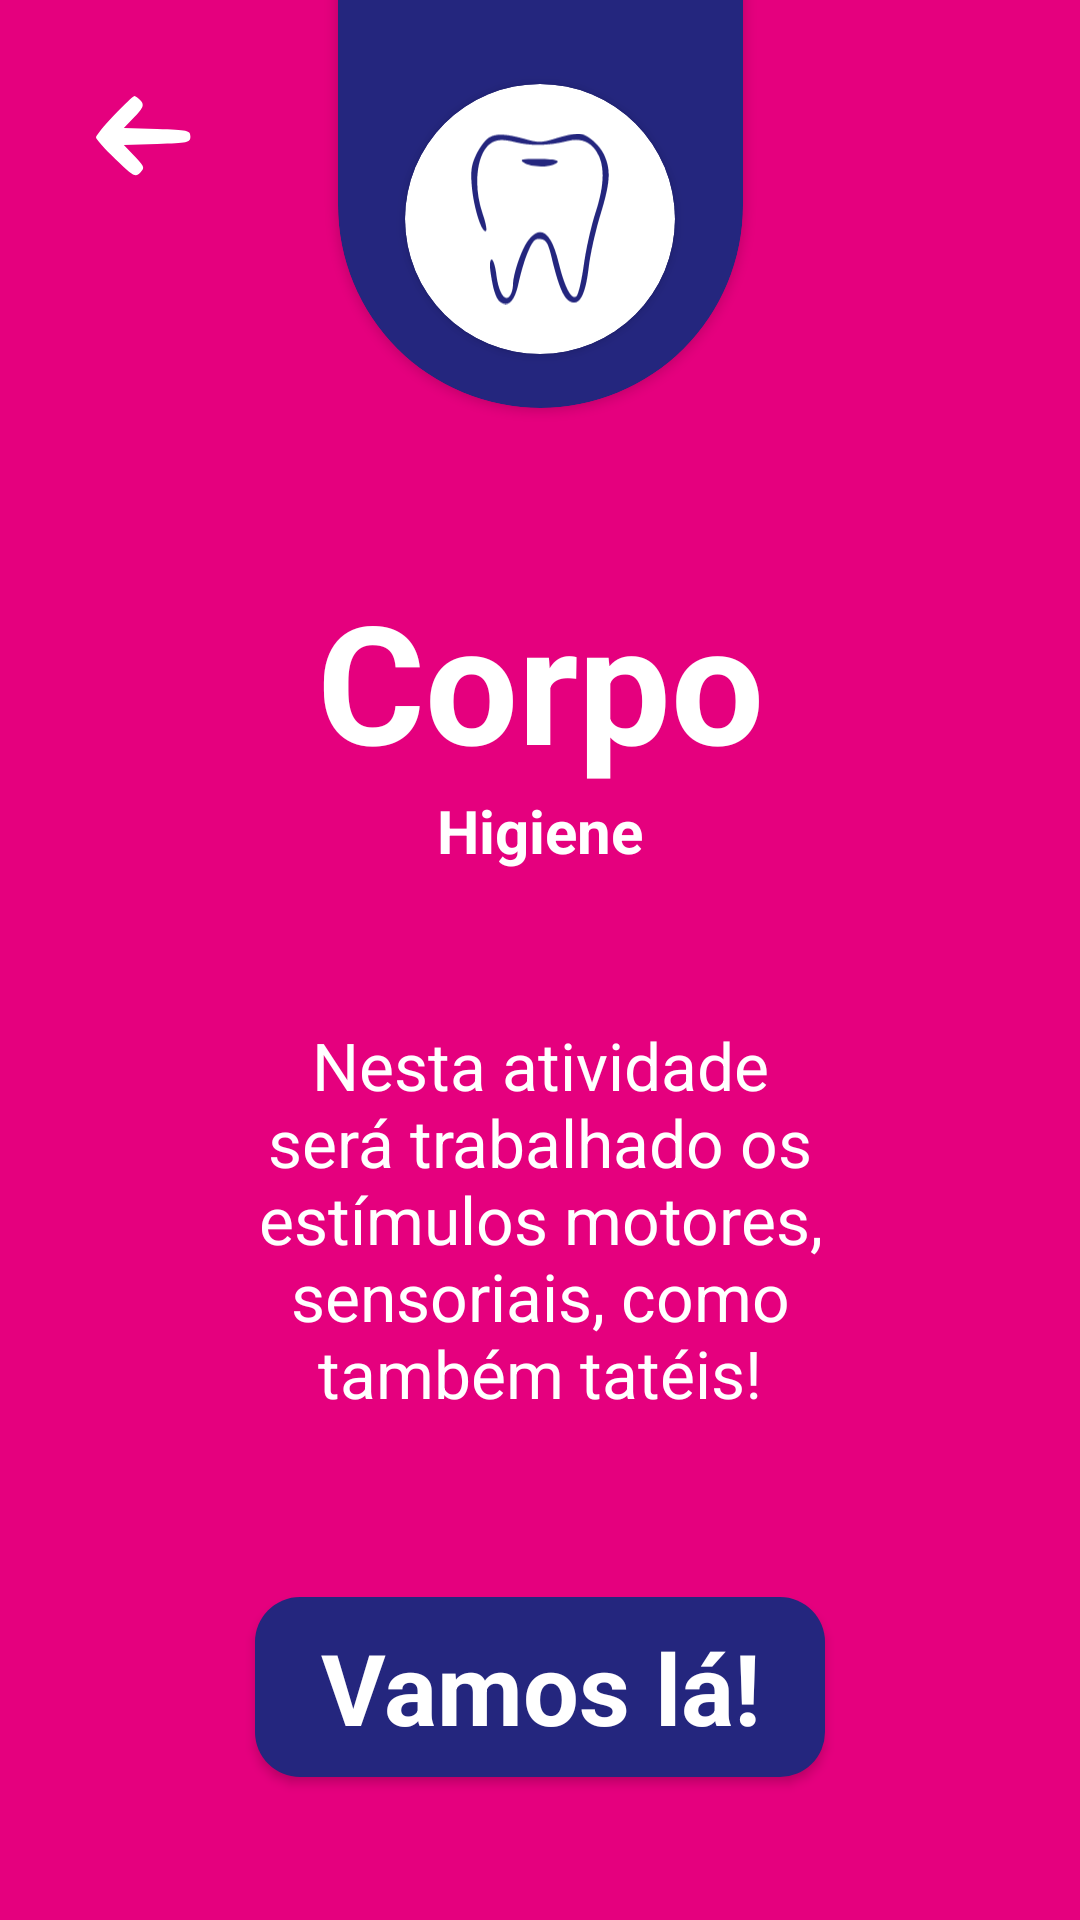

Layout XML and referenced resources for this Android screen:
<!-- AndroidManifest.xml: application theme AppTheme -->
<!-- res/layout/activity_teeth.xml -->
<?xml version="1.0" encoding="utf-8"?>
<androidx.constraintlayout.widget.ConstraintLayout xmlns:android="http://schemas.android.com/apk/res/android"
    xmlns:app="http://schemas.android.com/apk/res-auto"
    xmlns:tools="http://schemas.android.com/tools"
    android:layout_width="match_parent"
    android:layout_height="match_parent"
    android:background="@color/colorPrimaryPink"
    tools:context=".activity.TeethActivity">

    <Button
        android:id="@+id/teethBackButton"
        style="?attr/buttonBarButtonStyle"
        android:layout_width="@dimen/arrowButtonWidth"
        android:layout_height="@dimen/arrowButtonHigth"
        android:layout_marginStart="32dp"
        android:layout_marginLeft="32dp"
        android:layout_marginTop="32dp"
        android:background="@drawable/white_arrow_vector"
        app:layout_constraintStart_toStartOf="parent"
        app:layout_constraintTop_toTopOf="parent" />

    <androidx.cardview.widget.CardView
        android:id="@+id/cardViewTeeth"
        android:layout_width="135dp"
        android:layout_height="@dimen/topCardViewHight"
        android:translationY="@dimen/topCardViewTranslationY"
        app:cardBackgroundColor="@color/colorAccent"
        app:cardCornerRadius="70dp"
        app:layout_constraintEnd_toEndOf="parent"
        app:layout_constraintStart_toStartOf="parent"
        app:layout_constraintTop_toTopOf="parent">

        <androidx.cardview.widget.CardView
            android:layout_width="@dimen/stepInsideCardViewWidth"
            android:layout_height="@dimen/stepInsideCardViewHight"
            android:layout_gravity="bottom|center"
            android:layout_marginBottom="@dimen/insideCardViewMarginButton"
            app:cardCornerRadius="45dp">

            <ImageView
                android:id="@+id/imageViewTeeth"
                android:layout_width="wrap_content"
                android:layout_height="match_parent"
                android:layout_gravity="center"
                android:contentDescription="@string/logoDescription"
                app:srcCompat="@drawable/tooth_vector" />
        </androidx.cardview.widget.CardView>
    </androidx.cardview.widget.CardView>

    <androidx.constraintlayout.widget.Guideline
        android:id="@+id/guideline5"
        android:layout_width="wrap_content"
        android:layout_height="wrap_content"
        android:orientation="horizontal"
        app:layout_constraintGuide_begin="190dp" />

    <TextView
        android:id="@+id/textView8"
        android:layout_width="wrap_content"
        android:layout_height="wrap_content"
        android:text="@string/bodyPageTitle"
        android:textColor="@color/white"
        android:textSize="@dimen/stepPageTitleSize"
        android:textStyle="bold"
        app:fontFamily="@font/quicksand_medium"
        app:layout_constraintEnd_toEndOf="parent"
        app:layout_constraintStart_toStartOf="parent"
        app:layout_constraintTop_toTopOf="@+id/guideline5" />

    <TextView
        android:id="@+id/textView9"
        android:layout_width="wrap_content"
        android:layout_height="wrap_content"
        android:text="@string/bodyPageSubtitle"
        android:textColor="@color/white"
        android:textSize="@dimen/optionTextSize"
        android:textStyle="bold"
        app:fontFamily="@font/quicksand_medium"
        app:layout_constraintEnd_toEndOf="parent"
        app:layout_constraintStart_toStartOf="parent"
        app:layout_constraintTop_toBottomOf="@+id/textView8" />

    <TextView
        android:id="@+id/textView10"
        android:layout_width="0dp"
        android:layout_height="wrap_content"
        android:layout_marginStart="70dp"
        android:layout_marginLeft="70dp"
        android:layout_marginTop="50dp"
        android:layout_marginEnd="70dp"
        android:layout_marginRight="70dp"
        android:gravity="center"
        android:text="@string/bodyPageDescription"
        android:textColor="@color/white"
        android:textSize="@dimen/stepDescriptionTextSize"
        android:textStyle="normal"
        app:fontFamily="@font/quicksand_medium"
        app:layout_constraintEnd_toEndOf="parent"
        app:layout_constraintStart_toStartOf="parent"
        app:layout_constraintTop_toBottomOf="@+id/textView9" />

    <Button
        android:id="@+id/teethStartButton"
        android:layout_width="0dp"
        android:layout_height="wrap_content"
        android:layout_marginStart="85dp"
        android:layout_marginLeft="85dp"
        android:layout_marginTop="60dp"
        android:layout_marginEnd="85dp"
        android:layout_marginRight="85dp"
        android:background="@drawable/rounded_button_step"
        android:paddingTop="8dp"
        android:paddingBottom="8dp"
        android:text="@string/letsGoStepButton"
        android:textAllCaps="false"
        android:textColor="@android:color/background_light"
        android:textSize="33sp"
        android:textStyle="bold"
        android:typeface="sans"
        app:layout_constraintEnd_toEndOf="parent"
        app:layout_constraintStart_toStartOf="parent"
        app:layout_constraintTop_toBottomOf="@+id/textView10" />


</androidx.constraintlayout.widget.ConstraintLayout>
<!-- resources referenced by this layout -->
<resources>
  <color name="colorAccent">#24267E</color>
  <color name="colorPrimaryPink">#E5007E</color>
  <color name="white">#FFFFFF</color>
  <dimen name="arrowButtonHigth">27dp</dimen>
  <dimen name="arrowButtonWidth">32dp</dimen>
  <dimen name="insideCardViewMarginButton">18dp</dimen>
  <dimen name="optionTextSize">20sp</dimen>
  <dimen name="stepDescriptionTextSize">22sp</dimen>
  <dimen name="stepInsideCardViewHight">90dp</dimen>
  <dimen name="stepInsideCardViewWidth">90dp</dimen>
  <dimen name="stepPageTitleSize">55sp</dimen>
  <dimen name="topCardViewHight">286dp</dimen>
  <dimen name="topCardViewTranslationY">-150dp</dimen>
  <!-- drawable rounded_button_step (drawable) -->
  <?xml version="1.0" encoding="utf-8"?>
  <shape xmlns:android="http://schemas.android.com/apk/res/android">
      <corners android:radius="15dp" />
      <solid android:color="@color/colorAccent"/>
  </shape>
  <!-- drawable tooth_vector (drawable) -->
  <vector xmlns:android="http://schemas.android.com/apk/res/android"
      android:width="46dp"
      android:height="57dp"
      android:viewportWidth="46"
      android:viewportHeight="57">
    <path
        android:pathData="M6.3,1.2c-1.3,0.6 -3.2,3.1 -4.4,5.5 -1.8,3.7 -2.1,5.6 -1.6,11.2 0.6,6.8 3.3,15.5 4.7,14.6 0.4,-0.2 -0.1,-2.8 -1.1,-5.7 -3.5,-10.1 -1.8,-21.5 3.5,-24 2,-0.9 3.8,-0.8 7.9,0.2 5.1,1.2 11,1 16.9,-0.5 4.2,-1.1 7.7,0.2 9.8,3.8 2.7,4.4 2.5,11 -0.6,20.4 -1.4,4.3 -3.1,12 -3.8,17.1 -0.7,5.1 -1.8,9.8 -2.4,10.4 -1.6,1.6 -3.9,-2.7 -5.9,-10.8 -2.5,-10.5 -6,-13.2 -10.2,-7.8 -2.2,2.8 -5.1,11.2 -5.1,14.8 0,1.2 -0.4,2.7 -0.9,3.5 -1.6,2.6 -3.8,-0.5 -4.6,-6.4 -0.3,-3 -1.1,-5.5 -1.6,-5.5 -0.6,-0 -0.8,1.8 -0.3,4.8 0.9,6.2 2,9.1 3.9,9.8 2.5,1 4.3,-1.4 5.5,-7.4 0.7,-3.1 2,-7.6 3.1,-10 1.5,-3.5 2.3,-4.3 4.1,-4 1.9,0.2 2.6,1.4 3.9,7.1 2.2,8.9 3.8,12.6 5.9,13.7 3.1,1.6 5.1,-2 6.2,-11.1 0.5,-4.6 2.3,-12.5 3.9,-17.7 3.2,-10.5 3.6,-14.7 1.5,-19.6 -1.6,-3.8 -6,-7.6 -8.9,-7.6 -1.1,-0 -4.4,0.7 -7.3,1.6 -4.4,1.4 -5.9,1.5 -9.5,0.5 -6.6,-1.9 -10.2,-2.2 -12.6,-0.9z"
        android:fillColor="@color/colorAccent"
        android:strokeColor="#00000000"/>
    <path
        android:pathData="M17.6,9.7c1.9,1.4 7.1,1.7 9.8,0.7 3.2,-1.2 1.4,-1.9 -5,-1.9 -5.6,-0.1 -6.3,0.1 -4.8,1.2z"
        android:fillColor="@color/colorAccent"
        android:strokeColor="#00000000"/>
  </vector>
  <!-- drawable white_arrow_vector (drawable) -->
  <?xml version="1.0" encoding="utf-8"?>
  <vector xmlns:android="http://schemas.android.com/apk/res/android" xmlns:aapt="http://schemas.android.com/aapt"
      android:viewportWidth="30"
      android:viewportHeight="25"
      android:width="37.5dp"
      android:height="31.25dp">
      <group
          android:scaleX="0.1"
          android:scaleY="-0.1"
          android:translateY="25">
          <path
              android:pathData="M57 191c-32 -33 -57 -64 -57 -69 0 -5 27 -35 61 -67 56 -53 62 -57 77 -42 15 16 14 19 -18 52l-33 34 104 3c96 3 104 4 104 23 0 19 -8 20 -104 23l-104 3 33 34c28 29 31 37 20 50 -7 8 -16 15 -20 15 -4 0 -32 -27 -63 -59z"
              android:fillColor="@color/white" />
      </group>
  </vector>
  <string name="bodyPageDescription">Nesta atividade será trabalhado os estímulos motores, sensoriais, como também tatéis!</string>
  <string name="bodyPageSubtitle">Higiene</string>
  <string name="bodyPageTitle">Corpo</string>
  <string name="letsGoStepButton">Vamos lá!</string>
  <string name="logoDescription">CER\'s logo</string>
  <style name="AppTheme" parent="Theme.AppCompat.Light.NoActionBar">
          
          <item name="colorPrimary">@color/colorPrimaryPink</item>
          <item name="colorPrimaryDark">@color/colorPrimaryDark</item>
          <item name="colorAccent">@color/colorAccent</item>
      </style>
  <color name="colorPrimaryDark">#B6AFB3</color>
</resources>
